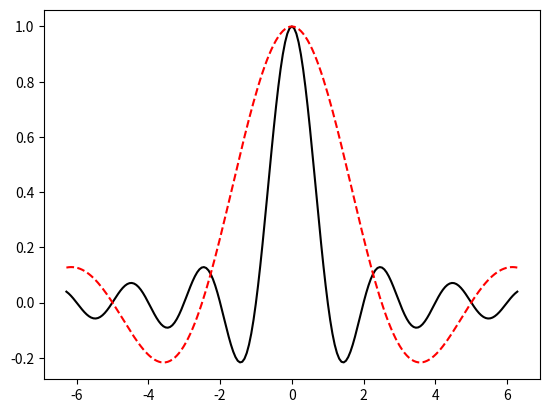

Recreate this plot in Python.
import numpy as np
import matplotlib.pyplot as plt

x = np.linspace(-np.pi * 2, np.pi * 2 , 201)
y1 = np.sinc(x)
y2 = np.sinc(x / 2.5)

plt.plot(x, y1, "-k")
plt.plot(x, y2, "--r")
plt.show()
